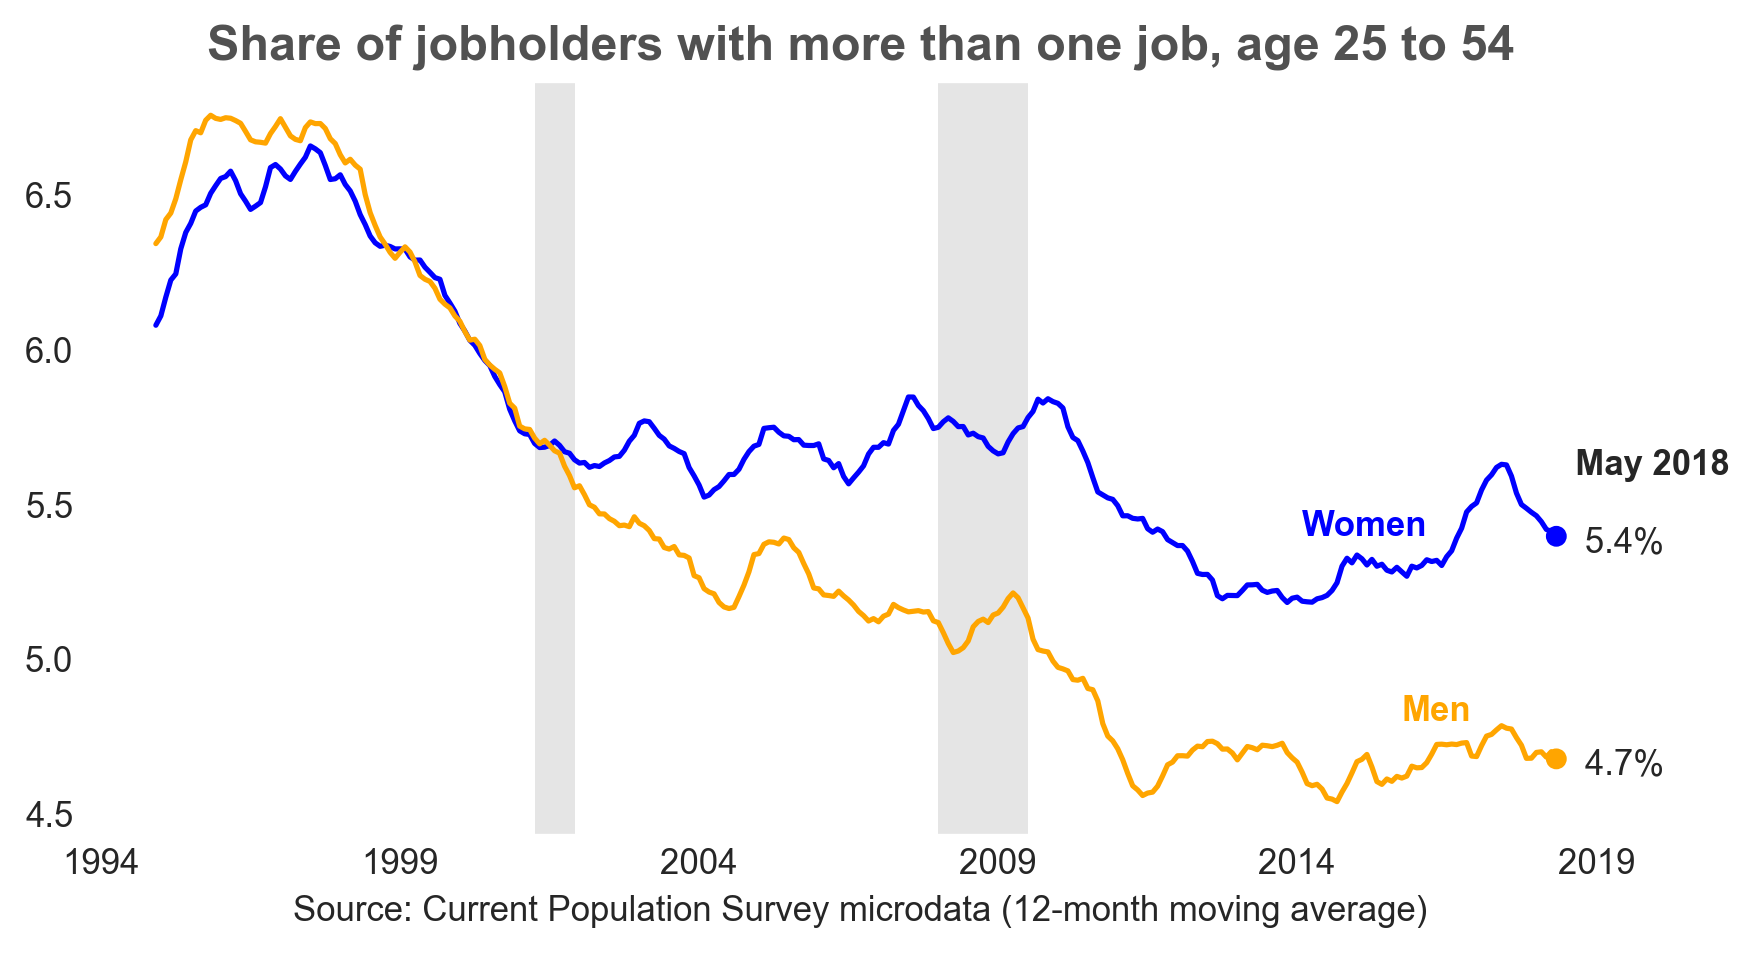

The table this chart was drawn from, first rows:
, women, men
1994-12-01, 6.079, 6.343
1995-01-01, 6.109, 6.364
1995-02-01, 6.17, 6.42
1995-03-01, 6.225, 6.442
1995-04-01, 6.245, 6.488
1995-05-01, 6.326, 6.549
1995-06-01, 6.379, 6.607
1995-07-01, 6.408, 6.678
1995-08-01, 6.448, 6.708
1995-09-01, 6.46, 6.701
1995-10-01, 6.468, 6.741
1995-11-01, 6.505, 6.758
1995-12-01, 6.53, 6.748
1996-01-01, 6.553, 6.744
1996-02-01, 6.559, 6.75
1996-03-01, 6.577, 6.748
1996-04-01, 6.546, 6.74
1996-05-01, 6.504, 6.732
1996-06-01, 6.48, 6.705
1996-07-01, 6.453, 6.678
1996-08-01, 6.464, 6.672
1996-09-01, 6.475, 6.67
1996-10-01, 6.526, 6.668
1996-11-01, 6.588, 6.698
1996-12-01, 6.598, 6.721
1997-01-01, 6.584, 6.747
1997-02-01, 6.562, 6.718
1997-03-01, 6.55, 6.691
1997-04-01, 6.576, 6.68
1997-05-01, 6.6, 6.675
1997-06-01, 6.622, 6.718
1997-07-01, 6.658, 6.736
1997-08-01, 6.649, 6.731
1997-09-01, 6.637, 6.731
1997-10-01, 6.595, 6.715
1997-11-01, 6.55, 6.682
1997-12-01, 6.552, 6.666
1998-01-01, 6.565, 6.63
1998-02-01, 6.534, 6.603
1998-03-01, 6.513, 6.615
1998-04-01, 6.48, 6.596
1998-05-01, 6.436, 6.583
1998-06-01, 6.404, 6.502
1998-07-01, 6.367, 6.443
1998-08-01, 6.345, 6.401
1998-09-01, 6.334, 6.364
1998-10-01, 6.338, 6.341
1998-11-01, 6.333, 6.314
1998-12-01, 6.325, 6.295
1999-01-01, 6.326, 6.315
1999-02-01, 6.325, 6.332
1999-03-01, 6.3, 6.315
1999-04-01, 6.289, 6.283
1999-05-01, 6.29, 6.24
1999-06-01, 6.266, 6.227
1999-07-01, 6.25, 6.22
1999-08-01, 6.233, 6.198
1999-09-01, 6.227, 6.163
1999-10-01, 6.175, 6.147
1999-11-01, 6.151, 6.135
... 222 more rows
